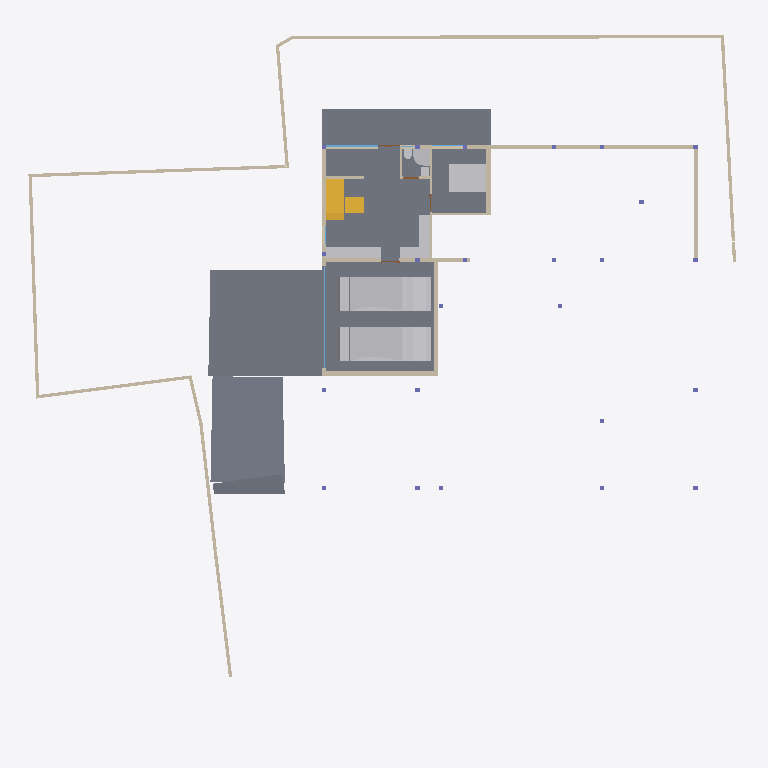
Plan cut of the same IFC building model at storey 'CELLAR' (level -2.55 m, cut at -1.15 m), seen from above with north up, elements coloured by IFC class: 25 walls (beige), 9 other elements (light grey), 6 slabs (grey), 3 windows (light blue), 2 stair flights (yellow), 1 door (brown). Cut surfaces are drawn darker.
Extent 39.1 m × 38.4 m × 9.0 m (x, y, z). Storeys (5): CELLAR at -2.55 m; GROUND  at 0.00 m; GROUND FLOOR at 0.45 m; GF Lintel at 3.15 m; FIRST FLOOR at 3.65 m. Elements (550): 179 IfcColumn, 145 IfcBeam, 59 IfcWall, 39 IfcWindow, 26 IfcSlab, 24 IfcFurniture, 16 IfcDoor, 16 IfcSanitaryTerminal, 13 IfcFurnishingElement, 10 IfcCovering, 8 IfcUnitaryEquipment, 4 IfcVehicle.

HEADER;
FILE_DESCRIPTION(('ViewDefinition [CoordinationView]'),'2;1');
FILE_NAME('Manilal.ifc','2025-02-12T08:57:38+05:30',(),(),'IfcOpenShell 0.8.0','Bonsai 0.8.0','');
FILE_SCHEMA(('IFC4X3'));
ENDSEC;
DATA;
#1480=IFCPROJECT('2TuuvCHJz54PsFPcraEbH$',$,'My Project',$,$,$,$,(#3,#128),#1481);
#3305=IFCSITE('0lpfVeOW52QfroqLYyHNY2',$,'My Site',$,$,#26,$,$,$,$,$,$,$,$);
#22021=IFCSITE('3bEIgyqTrDuwi1cEDDCOva',$,'Site',$,$,#223414,#22354,$,$,$,$,$,$,$);
#3313=IFCBUILDING('0MzaWOaS178x5FMqOflU3C',$,'My Building',$,$,#25,$,$,$,$,$,$);
#2081=IFCBUILDINGSTOREY('09kFoqoxrCvB1_fcEsMZsQ',$,'GROUND FLOOR',$,$,#217,$,$,$,$);
#2986=IFCBUILDINGSTOREY('0zoFHJ9PnFW80M$mIVDQW3',$,'CELLAR',$,$,#14477,$,$,$,$);
#17145=IFCBUILDINGSTOREY('0MckaoTknA3edZMUNhTyAK',$,'FIRST FLOOR',$,$,#17254,$,$,$,$);
#20035=IFCBUILDINGSTOREY('3LpnsPikv4mRTBpfC3WQtx',$,'GROUND ',$,$,#20051,$,$,$,$);
#23582=IFCBUILDINGSTOREY('0DtUgpQ1b6nBmkLmvc_ehu',$,'GF Lintel',$,$,#23767,$,$,$,$);
#15655=IFCSLAB('3aSar1Jj9DLfSAmIm2knx1',$,'Slab',$,$,#361336,#15669,$,$);
#29381=IFCSLAB('30Y2A3Waj1_g7GRY9nwvu4',$,'Slab',$,$,#389183,#29392,$,$);
#29348=IFCSLAB('1A5GJs4GvBjeLaBLjkEViO',$,'Slab',$,$,#235069,#29359,$,$);
#234743=IFCSLAB('3oqjVkrxP2kO8hyL_1bqut',$,'Slab',$,$,#389188,#234764,$,$);
#19398=IFCVEHICLE('0rzGDxo0H1CRYsT$ARQpVS',$,'Vehicle',$,$,#245789,#19411,$,$);
#93186=IFCVEHICLE('09kCGSf$LDBwv0agp2PRhM',$,'Vehicle',$,$,#245794,#93199,$,$);
#229124=IFCWALL('3MfSYaOiTA4AjSKpPvRhyi',$,'Wall',$,$,#395482,#229135,$,$);
#29284=IFCSLAB('3iSMNRhjn6RxAf9MsQotHf',$,'Slab',$,$,#235074,#29295,$,$);
#171459=IFCFURNITURE('2eCSdMrzH5F8FKRq_Kat7X',$,'Furniture',$,$,#326586,#171491,$,$);
#28186=IFCWALL('2UlyJbGOL47vem9W3W5T7b',$,'Wall',$,$,#214889,#28197,$,$);
#170412=IFCWALL('02QSUeXF96zws6rSEwOtxB',$,'Wall',$,$,#363385,#170423,$,$);
#51049=IFCSTAIRFLIGHT('0QDG9AXQX0PgjOZTZBSSJQ',$,'StairFlight',$,$,#330515,#51062,$,12,11,0.183333337306976,0.150000005960464,.STRAIGHT.);
#214630=IFCWALL('1v3BeDslv3W8LfR3WiqTEd',$,'Wall',$,$,#214830,#214641,$,$);
#395961=IFCWALL('2oTy5UOG136OtM3IP_qiPs',$,'Wall',$,$,#396036,#395972,$,$);
#323032=IFCFURNITURE('22FL70C_91$9Siy4CzgYVV',$,'Furniture',$,$,#323068,#323043,$,$);
#14894=IFCWALL('3LM7Pm6Iv8$Bf3kD16vEYX',$,'Wall',$,$,#387608,#14905,$,$);
#27353=IFCWALL('2Y2Bm57Cb8Exxz7st0aRUc',$,'Wall',$,$,#214921,#27364,$,$);
#30905=IFCWALL('0J9S4Srlb1MOsgNvH90_Ni',$,'Wall',$,$,#277657,#30916,$,$);
#14810=IFCWALL('1YbjuILpv4AxLe7Ucp54z8',$,'Wall',$,$,#245122,#14821,$,$);
#186191=IFCWALL('1Esm3AND1CI8J4fqgYsqen',$,'Wall',$,$,#186360,#186202,$,$);
#27060=IFCWALL('10l$0x7lzBbBMMGF1qxI0s',$,'Wall',$,$,#27511,#27071,$,$);
#26619=IFCWALL('0FMxrmeoPF7x0oR7G9$aVh',$,'Wall',$,$,#27506,#26630,$,$);
#28224=IFCWALL('10RvTK_K97Xg3Zon6pJwxP',$,'Wall',$,$,#229504,#28235,$,$);
#29467=IFCWALL('2U66_ERPrD$A$2PTOc1bPA',$,'Wall',$,$,#380726,#29478,$,$);
#363172=IFCWALL('0m8tsesHb5O9gGZ7b7OJRA',$,'Wall',$,$,#363416,#363183,$,$);
#333903=IFCSLAB('3cIjCkU9z4KAJ3jF3WGIBm',$,'Slab',$,$,#333939,#333917,$,$);
#319577=IFCFURNITURE('0fdrhMOd5CYABI21svJpWT',$,'Furniture',$,$,#323006,#319588,$,$);
#175542=IFCFURNITURE('0rkBbNDlLBse4ihW$AUWVP',$,'Furniture',$,$,#319643,#175553,$,$);
#101546=IFCWALL('0Rf_6ET3jB1A$TE_PSB8cB',$,'Wall',$,$,#322961,#101557,$,$);
#330316=IFCSTAIRFLIGHT('0zdXW$cUL1CfQYZEU8WTCw',$,'StairFlight.001',$,$,#361341,#330329,$,3,2,0.206666668256124,0.25,.STRAIGHT.);
#356151=IFCSANITARYTERMINAL('3omeRhaaL4C9$$_okHcQyZ',$,'SanitaryTerminal',$,$,#356469,#356182,$,$);
#322727=IFCWALL('0NXfgi9BT5$x6dqiz38cKQ',$,'Wall',$,$,#322883,#322738,$,$);
#27098=IFCWALL('2qQNxnpy98iB6JMyhLi2FK',$,'Wall',$,$,#27516,#27109,$,$);
#322899=IFCWALL('301zTpBY56QRbhbSgqyTtD',$,'Wall',$,$,#322943,#322910,$,$);
#157672=IFCWALL('0uchRx$l984OM1mMLwWf3F',$,'Wall',$,$,#326581,#157683,$,$);
#249971=IFCWINDOW('0hRuuxlHLF5xxLQaZFv7yQ',$,'Window',$,$,#378595,#378173,$,1.5,2.88000011444092,$,.TRIPLE_PANEL_VERTICAL.,$);
#18623=IFCWINDOW('0ge9G9fGz6TwGxq3OxN388',$,'Window.013',$,$,#387742,#44702,'DB',2.79999995231628,5.59999990463257,$,.SINGLE_PANEL.,$);
#101891=IFCSANITARYTERMINAL('1ynXfcIYL2FgZOvaNltjdb',$,'SanitaryTerminal',$,$,#356459,#101904,$,$);
#157929=IFCSANITARYTERMINAL('1fQERzEw932PSVsf5Pan1Y',$,'SanitaryTerminal',$,$,#374712,#374001,$,$);
#395885=IFCWALL('0SzsKfT0jBuBF18kzhhOm3',$,'Wall',$,$,#395960,#395896,$,$);
#28303=IFCWALL('27XUrfdFf8NB4WaAp9CQAl',$,'Wall',$,$,#235124,#28314,$,$);
#245246=IFCWALL('0fvIejk9r9ru81UP$ZU6_y',$,'Wall',$,$,#274466,#245257,$,$);
#14729=IFCWALL('2kOOzhf3b4QORblHJUR6b5',$,'Wall',$,$,#387626,#14740,$,$);
#319468=IFCWALL('0zD_rApJLFefqYg0GKIhzz',$,'Wall',$,$,#356231,#319479,$,$);
#356297=IFCWINDOW('2Yu0Wv08L4uwgx27uMWggu',$,'Window',$,$,#383814,#374189,$,1.5,1.70000004768372,$,.DOUBLE_PANEL_VERTICAL.,$);
#356353=IFCDOOR('30LE8mETLCSAeD0pgnc8_9',$,'Door',$,$,#356479,#356427,$,2.09999990463257,1.0,$,$,$);
ENDSEC;
